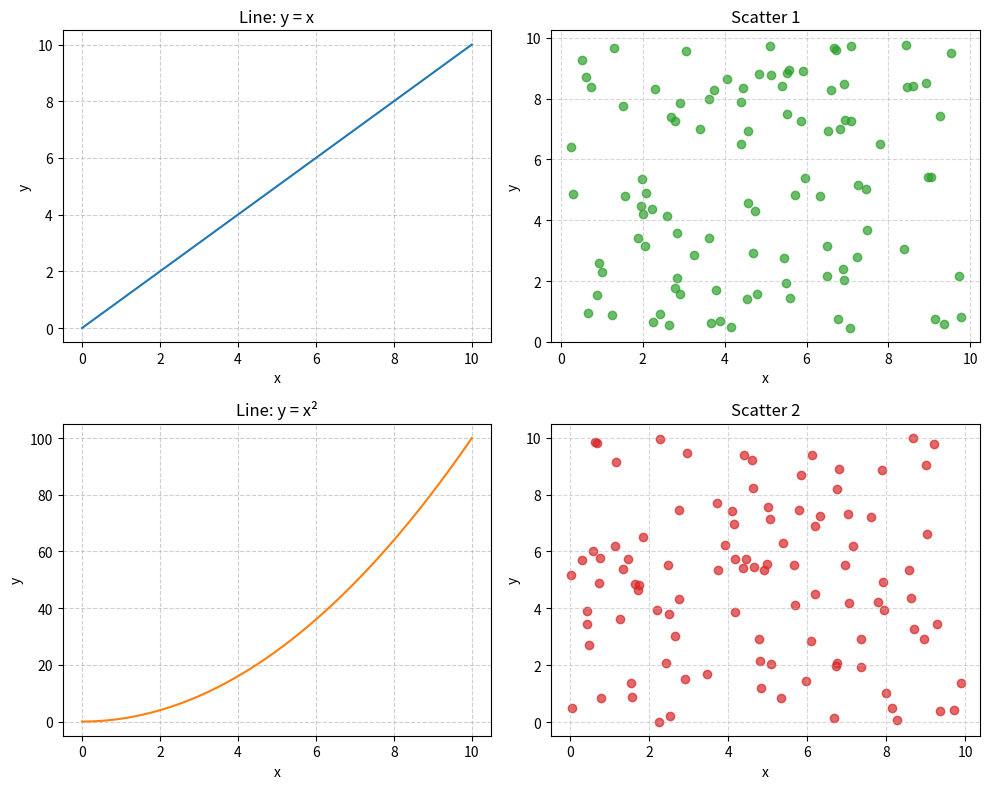

Recreate this plot in Python.
import numpy as np
import matplotlib.pyplot as plt

np.random.seed(3)
x = np.linspace(0, 10, 100)
y_line1 = x
y_line2 = x**2

fig, axes = plt.subplots(2, 2, figsize=(10, 8))

axes[0, 0].plot(x, y_line1, color='C0')
axes[0, 0].set_title("Line: y = x")
axes[0, 0].grid(True, linestyle='--', alpha=0.6)

axes[1, 0].plot(x, y_line2, color='C1')
axes[1, 0].set_title("Line: y = x²")
axes[1, 0].grid(True, linestyle='--', alpha=0.6)

x1 = np.random.uniform(0, 10, 100)
y1 = np.random.uniform(0, 10, 100)
axes[0, 1].scatter(x1, y1, color='C2', alpha=0.7)
axes[0, 1].set_title("Scatter 1")
axes[0, 1].grid(True, linestyle='--', alpha=0.5)

x2 = np.random.uniform(0, 10, 100)
y2 = np.random.uniform(0, 10, 100)
axes[1, 1].scatter(x2, y2, color='C3', alpha=0.7)
axes[1, 1].set_title("Scatter 2")
axes[1, 1].grid(True, linestyle='--', alpha=0.5)

for ax in axes.flat:
    ax.set_xlabel("x")
    ax.set_ylabel("y")

plt.tight_layout()
plt.show()
